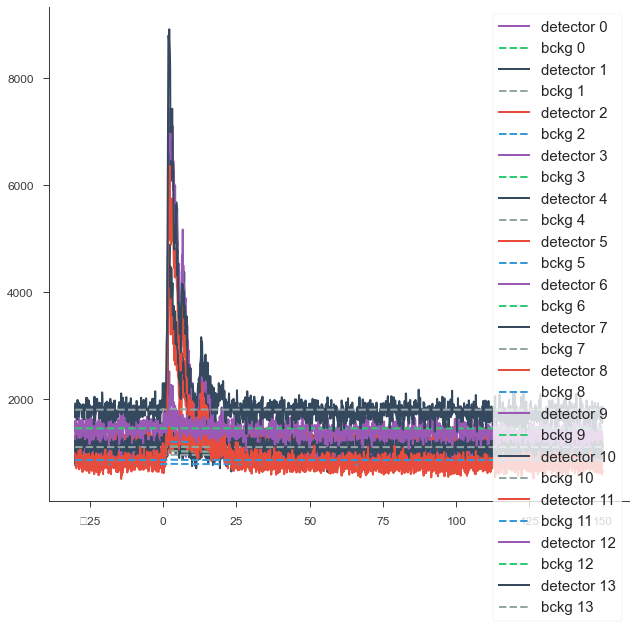

The file beside this chart, header and first rows:
, tau_n0, n0, n0_bckg, tau_n1, n1, n1_bckg, tau_n2, n2, n2_bckg, tau_n3, n3, n3_bckg, tau_n4, n4, n4_bckg, tau_n5, n5, n5_bckg, tau_n6, n6, n6_bckg, tau_n7, n7
0, -30.0, 1103, 1036, -30.0, 1183, 1116, -30.0, 1314, 1165, -30.0, 1144, 1136, -30.0, 962.1, 962.1, -30.0, 972.4, 1205, -30.0, 901.8, 1022, -30.0, 1033
1, -29.9, 902.1, 1035, -29.9, 931.9, 1116, -29.9, 1324, 1164, -29.9, 1113, 1136, -29.9, 791.4, 961.7, -29.9, 1283, 1205, -29.9, 881.6, 1022, -29.9, 1123
2, -29.8, 1083, 1036, -29.8, 1173, 1116, -29.8, 922.1, 1164, -29.8, 1274, 1136, -29.8, 942, 962, -29.8, 1012, 1204, -29.8, 1062, 1023, -29.8, 1053
3, -29.7, 1496, 1037, -29.7, 1153, 1116, -29.7, 881.8, 1163, -29.7, 1033, 1135, -29.7, 871.8, 962, -29.7, 1153, 1205, -29.7, 1123, 1023, -29.7, 821.5
4, -29.6, 1002, 1035, -29.6, 1033, 1116, -29.6, 1093, 1164, -29.6, 1153, 1135, -29.6, 861.9, 962.1, -29.6, 1183, 1205, -29.6, 1053, 1023, -29.6, 1002
5, -29.5, 1103, 1036, -29.5, 1174, 1117, -29.5, 1384, 1165, -29.5, 1023, 1135, -29.5, 961.9, 961.9, -29.5, 1183, 1205, -29.5, 1022, 1023, -29.5, 1023
6, -29.4, 992.5, 1036, -29.4, 1183, 1116, -29.4, 1193, 1164, -29.4, 1053, 1136, -29.4, 871.8, 962, -29.4, 1002, 1205, -29.4, 1143, 1023, -29.4, 962.4
7, -29.3, 932.1, 1035, -29.3, 972.3, 1116, -29.3, 1294, 1164, -29.3, 1063, 1135, -29.3, 932, 962.1, -29.3, 1173, 1205, -29.3, 1063, 1023, -29.3, 1063
8, -29.2, 1033, 1036, -29.2, 1183, 1116, -29.2, 1153, 1164, -29.2, 1173, 1136, -29.2, 821.5, 961.8, -29.2, 1133, 1205, -29.2, 1093, 1023, -29.2, 1143
9, -29.1, 1073, 1035, -29.1, 1143, 1117, -29.1, 1314, 1164, -29.1, 1234, 1136, -29.1, 921.8, 961.9, -29.1, 1133, 1205, -29.1, 1012, 1023, -29.1, 871.9
10, -29.0, 1093, 1036, -29.0, 1193, 1117, -29.0, 1173, 1164, -29.0, 1254, 1136, -29.0, 962.5, 962.5, -29.0, 1294, 1206, -29.0, 961.9, 1022, -29.0, 1193
11, -28.9, 861.7, 1035, -28.9, 1314, 1117, -28.9, 1263, 1164, -28.9, 1173, 1136, -28.9, 902, 962.1, -28.9, 1223, 1205, -28.9, 982.2, 1023, -28.9, 992.4
12, -28.8, 942.1, 1035, -28.8, 1103, 1116, -28.8, 1233, 1164, -28.8, 1304, 1136, -28.8, 1002, 962.1, -28.8, 1273, 1205, -28.8, 952.1, 1023, -28.8, 1163
13, -28.7, 1123, 1036, -28.7, 1133, 1116, -28.7, 1073, 1164, -28.7, 1123, 1136, -28.7, 902.3, 962.4, -28.7, 1203, 1205, -28.7, 962, 1023, -28.7, 901.7
14, -28.6, 1143, 1036, -28.6, 1173, 1117, -28.6, 1133, 1164, -28.6, 1374, 1136, -28.6, 751.3, 961.7, -28.6, 1284, 1205, -28.6, 861.7, 1022, -28.6, 1002
15, -28.5, 1173, 1036, -28.5, 1304, 1117, -28.5, 1052, 1164, -28.5, 1244, 1136, -28.5, 932.3, 962.4, -28.5, 1082, 1205, -28.5, 1032, 1023, -28.5, 1093
16, -28.4, 992.3, 1035, -28.4, 1033, 1116, -28.4, 1334, 1164, -28.4, 1093, 1136, -28.4, 921.7, 961.8, -28.4, 1233, 1205, -28.4, 1022, 1023, -28.4, 1013
17, -28.3, 1093, 1036, -28.3, 1213, 1116, -28.3, 1173, 1164, -28.3, 1183, 1136, -28.3, 972.2, 962.2, -28.3, 1042, 1205, -28.3, 972.2, 1023, -28.3, 982.7
18, -28.2, 1113, 1036, -28.2, 1052, 1116, -28.2, 992.2, 1164, -28.2, 1304, 1136, -28.2, 992.5, 962.4, -28.2, 1264, 1205, -28.2, 881.6, 1022, -28.2, 1264
19, -28.1, 1073, 1036, -28.1, 1304, 1116, -28.1, 1194, 1165, -28.1, 1023, 1135, -28.1, 932.2, 962.2, -28.1, 1113, 1205, -28.1, 931.9, 1022, -28.1, 902
20, -28.0, 952.3, 1035, -28.0, 1073, 1116, -28.0, 1072, 1164, -28.0, 1012, 1135, -28.0, 901.8, 961.9, -28.0, 1445, 1206, -28.0, 992.3, 1023, -28.0, 891.8
21, -27.9, 1123, 1036, -27.9, 1234, 1117, -27.9, 1002, 1163, -27.9, 1224, 1136, -27.9, 962, 962, -27.9, 921.8, 1204, -27.9, 952, 1023, -27.9, 992.7
22, -27.8, 1113, 1036, -27.8, 1032, 1116, -27.8, 1183, 1164, -27.8, 1264, 1136, -27.8, 1053, 962.3, -27.8, 1263, 1205, -27.8, 1012, 1023, -27.8, 992.8
23, -27.7, 1093, 1036, -27.7, 1395, 1117, -27.7, 1053, 1164, -27.7, 1244, 1136, -27.7, 891.9, 962.1, -27.7, 1133, 1205, -27.7, 931.9, 1022, -27.7, 1103
24, -27.6, 1003, 1036, -27.6, 1183, 1116, -27.6, 972, 1163, -27.6, 1325, 1136, -27.6, 891.9, 962.1, -27.6, 1163, 1205, -27.6, 972.1, 1023, -27.6, 972.4
25, -27.5, 1012, 1035, -27.5, 922, 1116, -27.5, 1093, 1164, -27.5, 1043, 1135, -27.5, 992.3, 962.2, -27.5, 1173, 1205, -27.5, 1062, 1023, -27.5, 992.4
26, -27.4, 1013, 1036, -27.4, 1133, 1116, -27.4, 1033, 1164, -27.4, 1113, 1136, -27.4, 1023, 962.4, -27.4, 1323, 1205, -27.4, 921.8, 1022, -27.4, 1012
27, -27.3, 1033, 1036, -27.3, 1143, 1116, -27.3, 1042, 1164, -27.3, 1063, 1136, -27.3, 952.2, 962.2, -27.3, 1083, 1205, -27.3, 1052, 1023, -27.3, 872
28, -27.2, 1023, 1036, -27.2, 1093, 1116, -27.2, 1314, 1164, -27.2, 1154, 1136, -27.2, 831.6, 961.8, -27.2, 1293, 1205, -27.2, 872, 1023, -27.2, 921.8
29, -27.1, 1002, 1035, -27.1, 1163, 1117, -27.1, 1103, 1164, -27.1, 1093, 1135, -27.1, 922, 962.1, -27.1, 1203, 1205, -27.1, 1083, 1023, -27.1, 1083
30, -27.0, 912, 1035, -27.0, 1254, 1117, -27.0, 1083, 1164, -27.0, 1214, 1136, -27.0, 862, 962.2, -27.0, 992, 1204, -27.0, 1153, 1023, -27.0, 1063
31, -26.9, 1263, 1036, -26.9, 1214, 1117, -26.9, 1224, 1164, -26.9, 1314, 1136, -26.9, 942.3, 962.3, -26.9, 1113, 1205, -26.9, 972.4, 1023, -26.9, 1003
32, -26.8, 1284, 1036, -26.8, 1083, 1116, -26.8, 1133, 1164, -26.8, 1103, 1136, -26.8, 872.1, 962.3, -26.8, 1234, 1205, -26.8, 1012, 1023, -26.8, 1103
33, -26.7, 932.3, 1036, -26.7, 932, 1116, -26.7, 1264, 1164, -26.7, 1294, 1135, -26.7, 962.3, 962.3, -26.7, 1213, 1205, -26.7, 892, 1023, -26.7, 1013
34, -26.6, 922.1, 1035, -26.6, 972.1, 1116, -26.6, 1163, 1164, -26.6, 1254, 1136, -26.6, 1043, 962.3, -26.6, 1113, 1205, -26.6, 1063, 1023, -26.6, 1194
35, -26.5, 1194, 1036, -26.5, 1093, 1116, -26.5, 1203, 1164, -26.5, 1274, 1136, -26.5, 972.2, 962.2, -26.5, 1103, 1205, -26.5, 911.9, 1022, -26.5, 922
36, -26.4, 962.3, 1035, -26.4, 1113, 1117, -26.4, 1394, 1165, -26.4, 1194, 1136, -26.4, 1022, 962.3, -26.4, 982.1, 1204, -26.4, 861.6, 1022, -26.4, 1124
37, -26.3, 912, 1035, -26.3, 1194, 1117, -26.3, 1012, 1164, -26.3, 1113, 1136, -26.3, 1063, 962.7, -26.3, 1153, 1205, -26.3, 811.4, 1022, -26.3, 1093
38, -26.2, 1043, 1036, -26.2, 1043, 1116, -26.2, 1083, 1164, -26.2, 1294, 1136, -26.2, 922.1, 962.2, -26.2, 1233, 1205, -26.2, 881.8, 1022, -26.2, 952.5
39, -26.1, 1153, 1036, -26.1, 1153, 1117, -26.1, 1153, 1164, -26.1, 1314, 1136, -26.1, 831.7, 962, -26.1, 1123, 1205, -26.1, 982.1, 1023, -26.1, 1033
40, -26.0, 1183, 1036, -26.0, 1133, 1116, -26.0, 1465, 1165, -26.0, 1053, 1135, -26.0, 1203, 962.6, -26.0, 1072, 1205, -26.0, 891.7, 1022, -26.0, 1113
41, -25.9, 1043, 1036, -25.9, 1012, 1116, -25.9, 1163, 1164, -25.9, 1234, 1136, -25.9, 1002, 962.2, -25.9, 1314, 1205, -25.9, 942.1, 1023, -25.9, 1002
42, -25.8, 881.8, 1035, -25.8, 1244, 1117, -25.8, 1133, 1164, -25.8, 1254, 1136, -25.8, 1093, 962.6, -25.8, 1304, 1205, -25.8, 1093, 1023, -25.8, 1023
43, -25.7, 1133, 1036, -25.7, 1073, 1116, -25.7, 1243, 1164, -25.7, 1143, 1136, -25.7, 911.9, 962, -25.7, 1324, 1205, -25.7, 952, 1022, -25.7, 1083
44, -25.6, 972.5, 1036, -25.6, 1153, 1117, -25.6, 1103, 1164, -25.6, 1295, 1136, -25.6, 821.5, 961.7, -25.6, 1102, 1205, -25.6, 1133, 1023, -25.6, 962.3
45, -25.5, 1223, 1036, -25.5, 1052, 1116, -25.5, 1103, 1164, -25.5, 1033, 1135, -25.5, 902, 962.1, -25.5, 1113, 1205, -25.5, 1002, 1023, -25.5, 1133
46, -25.4, 942, 1035, -25.4, 952.2, 1116, -25.4, 1183, 1164, -25.4, 1043, 1135, -25.4, 942.4, 962.4, -25.4, 1314, 1205, -25.4, 1243, 1023, -25.4, 1103
47, -25.3, 1003, 1036, -25.3, 1123, 1116, -25.3, 1012, 1164, -25.3, 1214, 1136, -25.3, 861.8, 962, -25.3, 1304, 1205, -25.3, 921.8, 1022, -25.3, 881.8
48, -25.2, 1043, 1036, -25.2, 942.1, 1116, -25.2, 1133, 1164, -25.2, 1254, 1136, -25.2, 1022, 962.3, -25.2, 1575, 1206, -25.2, 1123, 1023, -25.2, 902
49, -25.1, 982.2, 1035, -25.1, 1083, 1116, -25.1, 1213, 1164, -25.1, 1163, 1135, -25.1, 1022, 962.3, -25.1, 1203, 1205, -25.1, 1133, 1023, -25.1, 1123
50, -25.0, 861.8, 1035, -25.0, 1214, 1117, -25.0, 1364, 1165, -25.0, 1103, 1136, -25.0, 1022, 962, -25.0, 1133, 1205, -25.0, 921.8, 1022, -25.0, 1093
51, -24.9, 992.4, 1035, -24.9, 1033, 1116, -24.9, 1163, 1164, -24.9, 1144, 1136, -24.9, 901.9, 962, -24.9, 1414, 1206, -24.9, 992, 1022, -24.9, 1445
52, -24.8, 1093, 1035, -24.8, 1133, 1116, -24.8, 1254, 1164, -24.8, 1285, 1136, -24.8, 1123, 962.9, -24.8, 1163, 1205, -24.8, 1002, 1023, -24.8, 1013
53, -24.7, 1053, 1036, -24.7, 1203, 1116, -24.7, 1173, 1164, -24.7, 1113, 1136, -24.7, 941.9, 962, -24.7, 1083, 1205, -24.7, 1133, 1023, -24.7, 952.6
54, -24.6, 952.3, 1036, -24.6, 1093, 1116, -24.6, 1133, 1164, -24.6, 1203, 1136, -24.6, 1033, 962.4, -24.6, 1233, 1205, -24.6, 921.8, 1022, -24.6, 1274
55, -24.5, 1033, 1036, -24.5, 1103, 1116, -24.5, 1193, 1164, -24.5, 1254, 1136, -24.5, 871.8, 962, -24.5, 1213, 1205, -24.5, 1093, 1023, -24.5, 992.4
56, -24.4, 952.3, 1035, -24.4, 1264, 1117, -24.4, 1163, 1164, -24.4, 1404, 1136, -24.4, 932, 962.1, -24.4, 1163, 1205, -24.4, 942, 1023, -24.4, 972.7
57, -24.3, 972.1, 1035, -24.3, 1072, 1116, -24.3, 1193, 1164, -24.3, 1415, 1137, -24.3, 1153, 962.6, -24.3, 1143, 1205, -24.3, 1163, 1023, -24.3, 962.1
58, -24.2, 1093, 1036, -24.2, 1203, 1116, -24.2, 1133, 1164, -24.2, 1324, 1136, -24.2, 932.3, 962.3, -24.2, 1354, 1206, -24.2, 1053, 1023, -24.2, 1123
59, -24.1, 1113, 1036, -24.1, 1233, 1116, -24.1, 1203, 1164, -24.1, 1063, 1136, -24.1, 1093, 962.6, -24.1, 1224, 1206, -24.1, 831.6, 1022, -24.1, 1022
... 1,741 more rows
